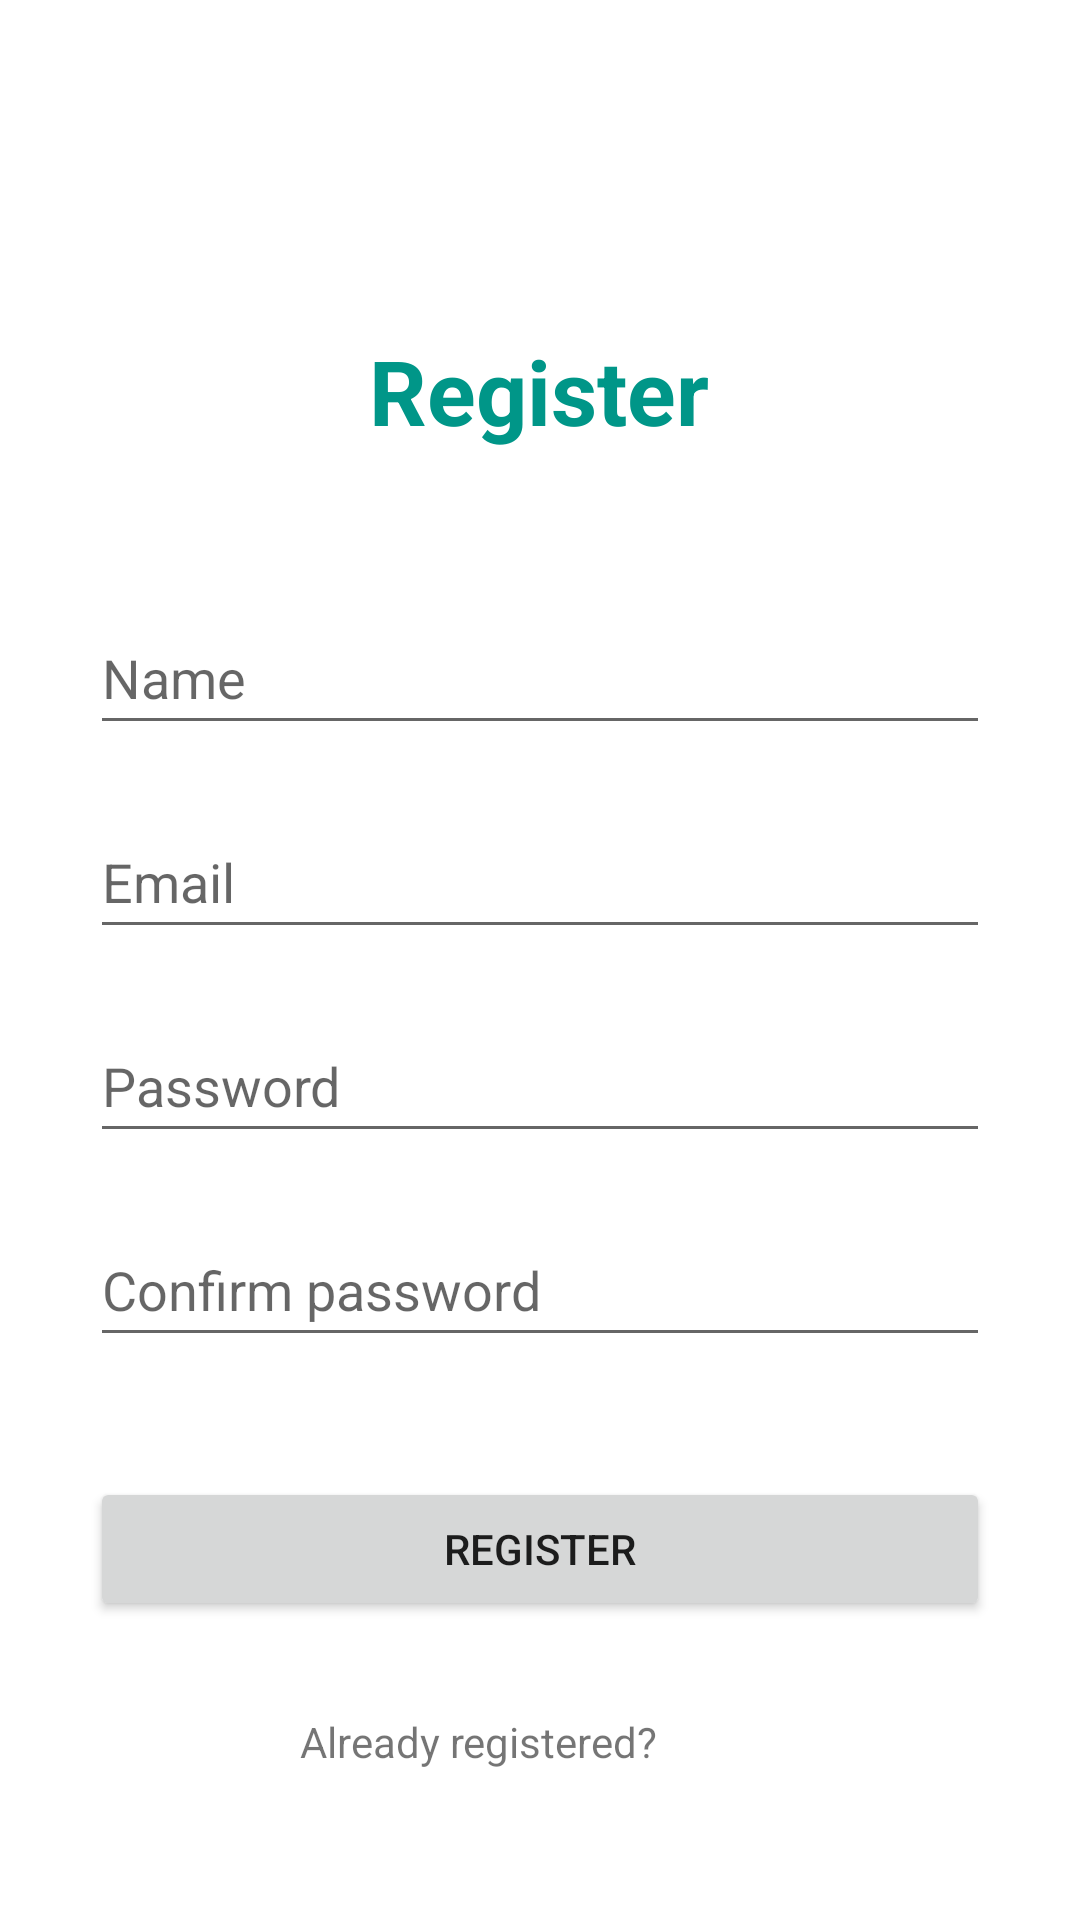

Write the Android layout XML for this screen, with the resource values it uses.
<!-- AndroidManifest.xml: application theme Theme.FireStore_Exercise -->
<!-- res/layout/fragment_signup.xml -->
<?xml version="1.0" encoding="utf-8"?>
<androidx.constraintlayout.widget.ConstraintLayout xmlns:android="http://schemas.android.com/apk/res/android"
    xmlns:app="http://schemas.android.com/apk/res-auto"
    xmlns:tools="http://schemas.android.com/tools"
    android:layout_width="match_parent"
    android:layout_height="match_parent"
    tools:context=".signupFragment">

    <TextView
        android:id="@+id/textView"
        android:layout_width="wrap_content"
        android:layout_height="wrap_content"
        android:layout_marginStart="148dp"
        android:layout_marginTop="110dp"
        android:layout_marginEnd="149dp"
        android:text="Register"
        android:textColor="#009688"
        android:textSize="30sp"
        android:textStyle="bold"
        app:layout_constraintEnd_toEndOf="parent"
        app:layout_constraintStart_toStartOf="parent"
        app:layout_constraintTop_toTopOf="parent" />

    <EditText
        android:id="@+id/editEmail"
        android:layout_width="300dp"
        android:layout_height="48dp"
        android:layout_marginStart="38dp"
        android:layout_marginTop="20dp"
        android:layout_marginEnd="38dp"
        android:ems="10"
        android:hint="Email"
        android:inputType="textPersonName"
        app:layout_constraintEnd_toEndOf="parent"
        app:layout_constraintStart_toStartOf="parent"
        app:layout_constraintTop_toBottomOf="@+id/editName" />

    <EditText
        android:id="@+id/editPassword"
        android:layout_width="300dp"
        android:layout_height="48dp"
        android:layout_marginStart="38dp"
        android:layout_marginTop="20dp"
        android:layout_marginEnd="38dp"
        android:ems="10"
        android:hint="Password"
        android:inputType="textPassword"
        app:layout_constraintEnd_toEndOf="parent"
        app:layout_constraintStart_toStartOf="parent"
        app:layout_constraintTop_toBottomOf="@+id/editEmail" />

    <EditText
        android:id="@+id/editConfirmPassword"
        android:layout_width="300dp"
        android:layout_height="48dp"
        android:layout_marginStart="38dp"
        android:layout_marginTop="20dp"
        android:layout_marginEnd="38dp"
        android:ems="10"
        android:hint="Confirm password"
        android:inputType="textPassword"
        app:layout_constraintEnd_toEndOf="parent"
        app:layout_constraintStart_toStartOf="parent"
        app:layout_constraintTop_toBottomOf="@+id/editPassword" />

    <Button
        android:id="@+id/registerBtn"
        android:layout_width="300dp"
        android:layout_height="48dp"
        android:layout_marginStart="66dp"
        android:layout_marginTop="40dp"
        android:layout_marginEnd="66dp"
        android:text="REGISTER"
        app:layout_constraintEnd_toEndOf="parent"
        app:layout_constraintStart_toStartOf="parent"
        app:layout_constraintTop_toBottomOf="@+id/editConfirmPassword" />

    <TextView
        android:id="@+id/textView3"
        android:layout_width="wrap_content"
        android:layout_height="wrap_content"
        android:layout_marginStart="100dp"
        android:layout_marginTop="20dp"
        android:text="Already registered?"
        app:layout_constraintBottom_toBottomOf="parent"
        app:layout_constraintStart_toStartOf="parent"
        app:layout_constraintTop_toBottomOf="@+id/registerBtn"
        app:layout_constraintVertical_bias="0.178" />

    <EditText
        android:id="@+id/editName"
        android:layout_width="300dp"
        android:layout_height="48dp"
        android:layout_marginStart="38dp"
        android:layout_marginTop="50dp"
        android:layout_marginEnd="38dp"
        android:ems="10"
        android:hint="Name"
        android:inputType="textPersonName"
        app:layout_constraintEnd_toEndOf="parent"
        app:layout_constraintStart_toStartOf="parent"
        app:layout_constraintTop_toBottomOf="@+id/textView" />

    <TextView
        android:id="@+id/login_text"
        android:layout_width="wrap_content"
        android:layout_height="wrap_content"
        android:layout_marginStart="8dp"
        android:layout_marginTop="16dp"
        android:layout_marginEnd="148dp"
        android:text="Login here"
        android:textColor="#009688"
        android:textSize="16sp"
        android:textStyle="bold"
        app:layout_constraintBottom_toBottomOf="parent"
        app:layout_constraintEnd_toEndOf="parent"
        app:layout_constraintHorizontal_bias="0.0"
        app:layout_constraintStart_toEndOf="@+id/textView3"
        app:layout_constraintTop_toBottomOf="@+id/registerBtn"
        app:layout_constraintVertical_bias="0.193" />

</androidx.constraintlayout.widget.ConstraintLayout>
<!-- resources referenced by this layout -->
<resources>
  <style name="Theme.FireStore_Exercise" parent="Theme.MaterialComponents.DayNight.DarkActionBar">
          
          <item name="colorPrimary">@color/purple_500</item>
          <item name="colorPrimaryVariant">@color/purple_700</item>
          <item name="colorOnPrimary">@color/white</item>
          
          <item name="colorSecondary">@color/teal_200</item>
          <item name="colorSecondaryVariant">@color/teal_700</item>
          <item name="colorOnSecondary">@color/black</item>
          
          <item name="android:statusBarColor" tools:targetApi="l">?attr/colorPrimaryVariant</item>
          
      </style>
  <!-- not gathered from this repository: default colours our renderer supplied (Android Studio template values) -->
  <color name="purple_500">#FF6200EE</color>
  <color name="purple_700">#FF3700B3</color>
  <color name="teal_200">#FF03DAC5</color>
  <color name="teal_700">#FF018786</color>
  <color name="black">#FF000000</color>
  <color name="white">#FFFFFFFF</color>
</resources>
